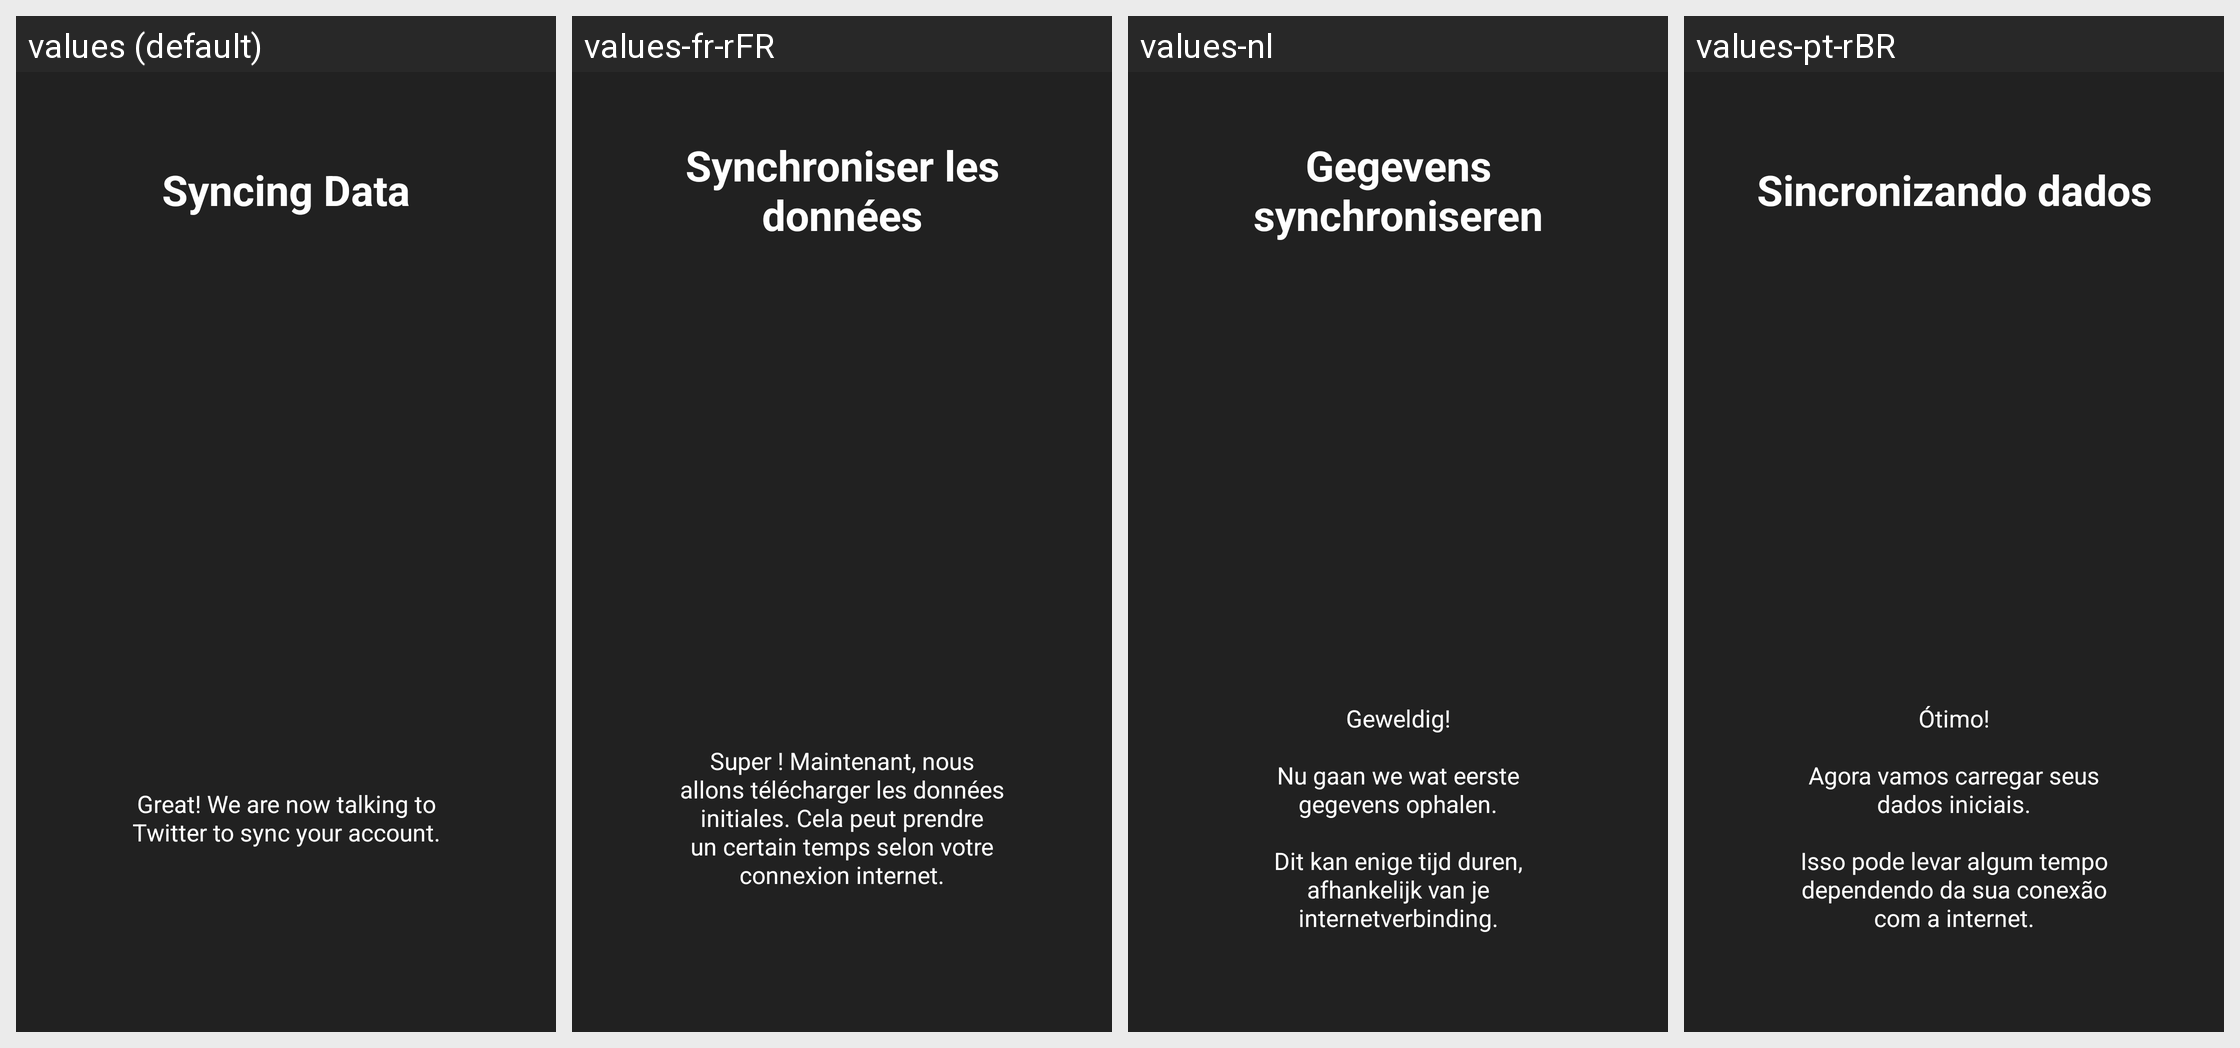

This grid shows one Android layout under several languages. Give, for every string resource on the screen, its name, the default text and each shown locale's text.
Android screen res/layout/fragment_intro_download.xml rendered under 4 locales, left to right: values (default), values-fr-rFR, values-nl, values-pt-rBR. Device: Nexus 5 (rendered at 1080×1920; each locale shown at half size, 540×960, under a caption strip naming it); theme Theme.MaterialComponents.DayNight.NoActionBar.
Other locales in the repository, not shown: values-ar, values-bg, values-bg-rBG, values-da, values-de, values-el, values-es, values-fi, values-fr, values-hu, values-it, values-ja, values-pl, values-ru, values-th, values-tr, values-uk, values-zh-rCN.
Strings drawn on this screen, with the default value and each locale's value (text and hints the layout hard-codes, and strings that could not be matched under every locale, appear in the picture but are not listed):

second_welcome
  values: Syncing Data
  values-fr-rFR: Synchroniser les données
  values-nl: Gegevens synchroniseren
  values-pt-rBR: Sincronizando dados

second_info
  values: Great! We are now talking to Twitter to sync your account.
  values-fr-rFR: Super ! Maintenant, nous allons télécharger les données initiales. Cela peut prendre un certain temps selon votre connexion internet.
  values-nl: Geweldig!
      
      Nu gaan we wat eerste gegevens ophalen.
      
      Dit kan enige tijd duren, afhankelijk van je internetverbinding.
  values-pt-rBR: Ótimo!
      
      Agora vamos carregar seus dados iniciais.
      
      Isso pode levar algum tempo dependendo da sua conexão com a internet.
